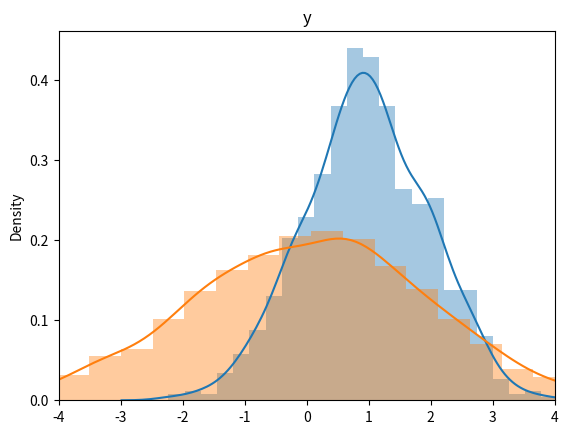

Generate this figure with matplotlib:
import seaborn as sns
import numpy as np
import matplotlib.pyplot as plt 

np.random.seed(123)
x = np.random.normal(1, 1, 1000)
y = np.random.normal(0, 2, 1000)

sns.distplot(x)
plt.title('x')
plt.xlim(-4, 4)
plt.show()
sns.distplot(y)
plt.title('y')
plt.xlim(-4, 4)
plt.show()